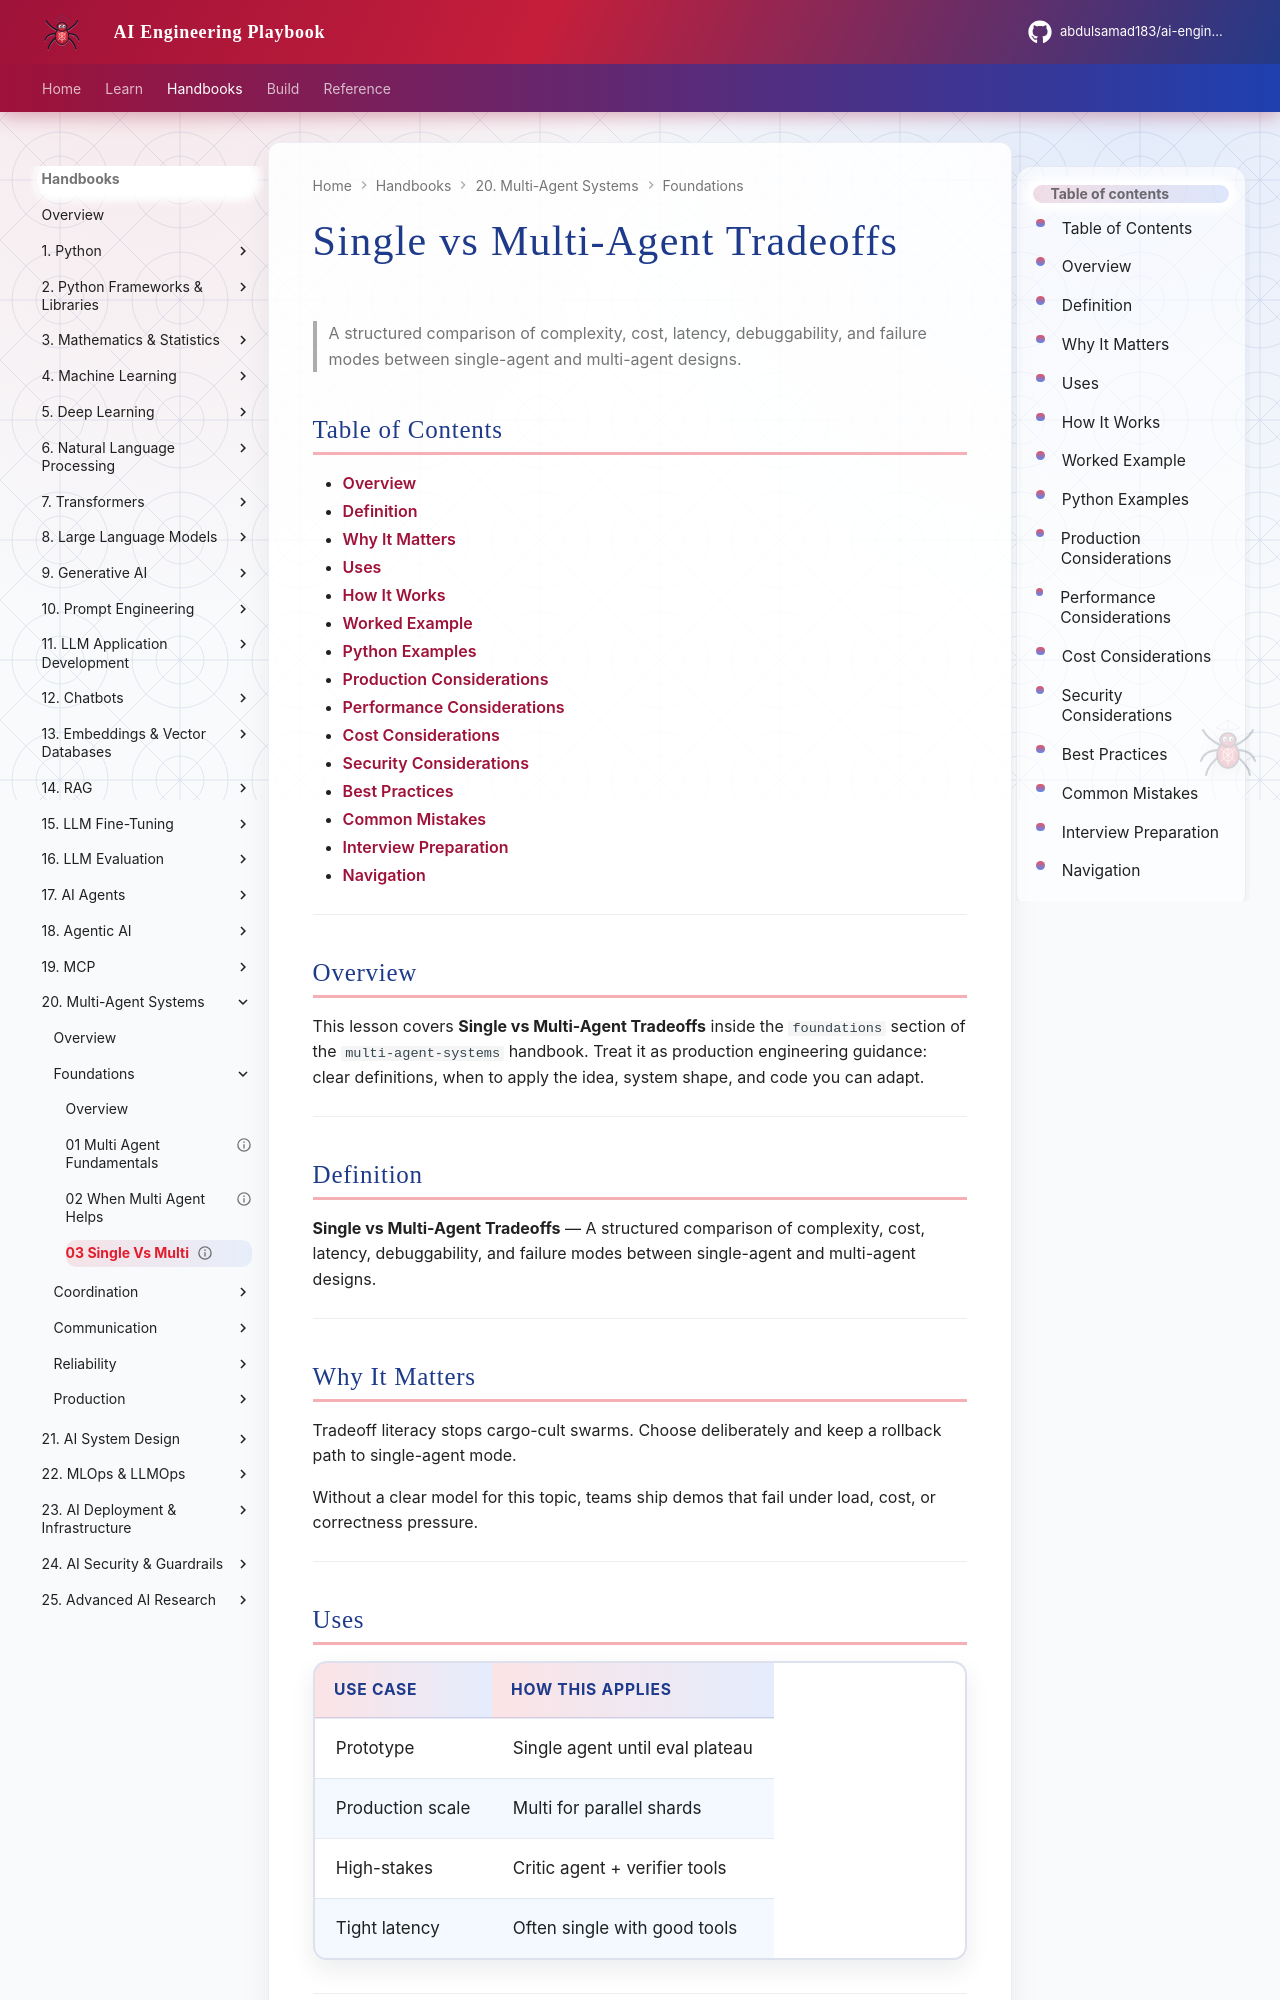

repository: abdulsamad183/ai-engineering-playbook · page: domains/multi-agent-systems/foundations/03-single-vs-multi/index.html · generator: mkdocs

---
title: "Single vs Multi-Agent Tradeoffs"
description: "A structured comparison of complexity, cost, latency, debuggability, and failure modes between single-agent and multi-agent designs."
domain: multi-agent-systems
tags: [foundations, 03-single-vs-multi]
status: published
created: 2026-08-12
updated: 2026-08-12
version: "1.0"
related:
  - ../agentic-ai/README.md
  - ../ai-agents/README.md
  - ../README.md
---

# Single vs Multi-Agent Tradeoffs

> A structured comparison of complexity, cost, latency, debuggability, and failure modes between single-agent and multi-agent designs.

## Table of Contents

- [Overview](#overview)
- [Definition](#definition)
- [Why It Matters](#why-it-matters)
- [Uses](#uses)
- [How It Works](#how-it-works)
- [Worked Example](#worked-example)
- [Python Examples](#python-examples)
- [Production Considerations](#production-considerations)
- [Performance Considerations](#performance-considerations)
- [Cost Considerations](#cost-considerations)
- [Security Considerations](#security-considerations)
- [Best Practices](#best-practices)
- [Common Mistakes](#common-mistakes)
- [Interview Preparation](#interview-preparation)
- [Navigation](#navigation)

---

## Overview

This lesson covers **Single vs Multi-Agent Tradeoffs** inside the `foundations` section of the `multi-agent-systems` handbook. Treat it as production engineering guidance: clear definitions, when to apply the idea, system shape, and code you can adapt.

---

## Definition

**Single vs Multi-Agent Tradeoffs** — A structured comparison of complexity, cost, latency, debuggability, and failure modes between single-agent and multi-agent designs.

---

## Why It Matters

Tradeoff literacy stops cargo-cult swarms. Choose deliberately and keep a rollback path to single-agent mode.

Without a clear model for this topic, teams ship demos that fail under load, cost, or correctness pressure.

---
